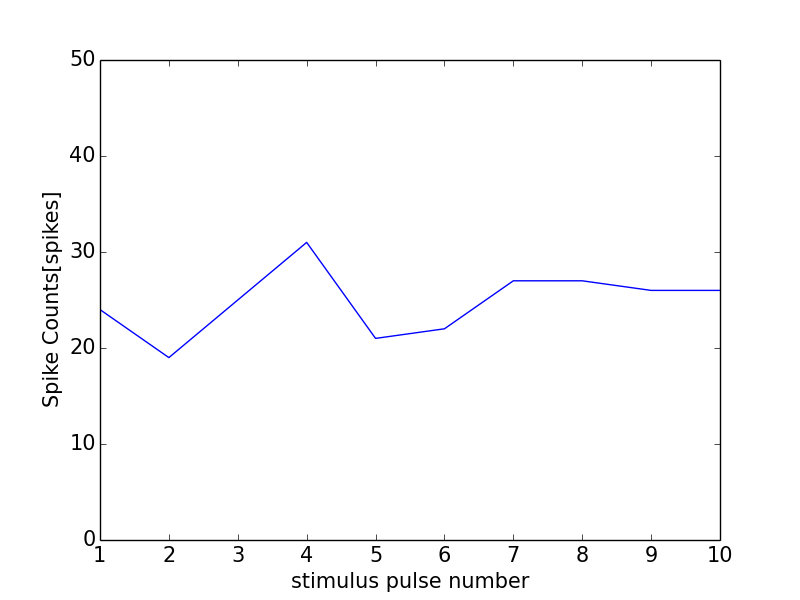

The data file committed next to this chart (first rows):
0, 0.0
0, 0
1, 24
2, 19
3, 25
4, 31
5, 21
6, 22
7, 27
8, 27
9, 26
10, 26
11, 1
